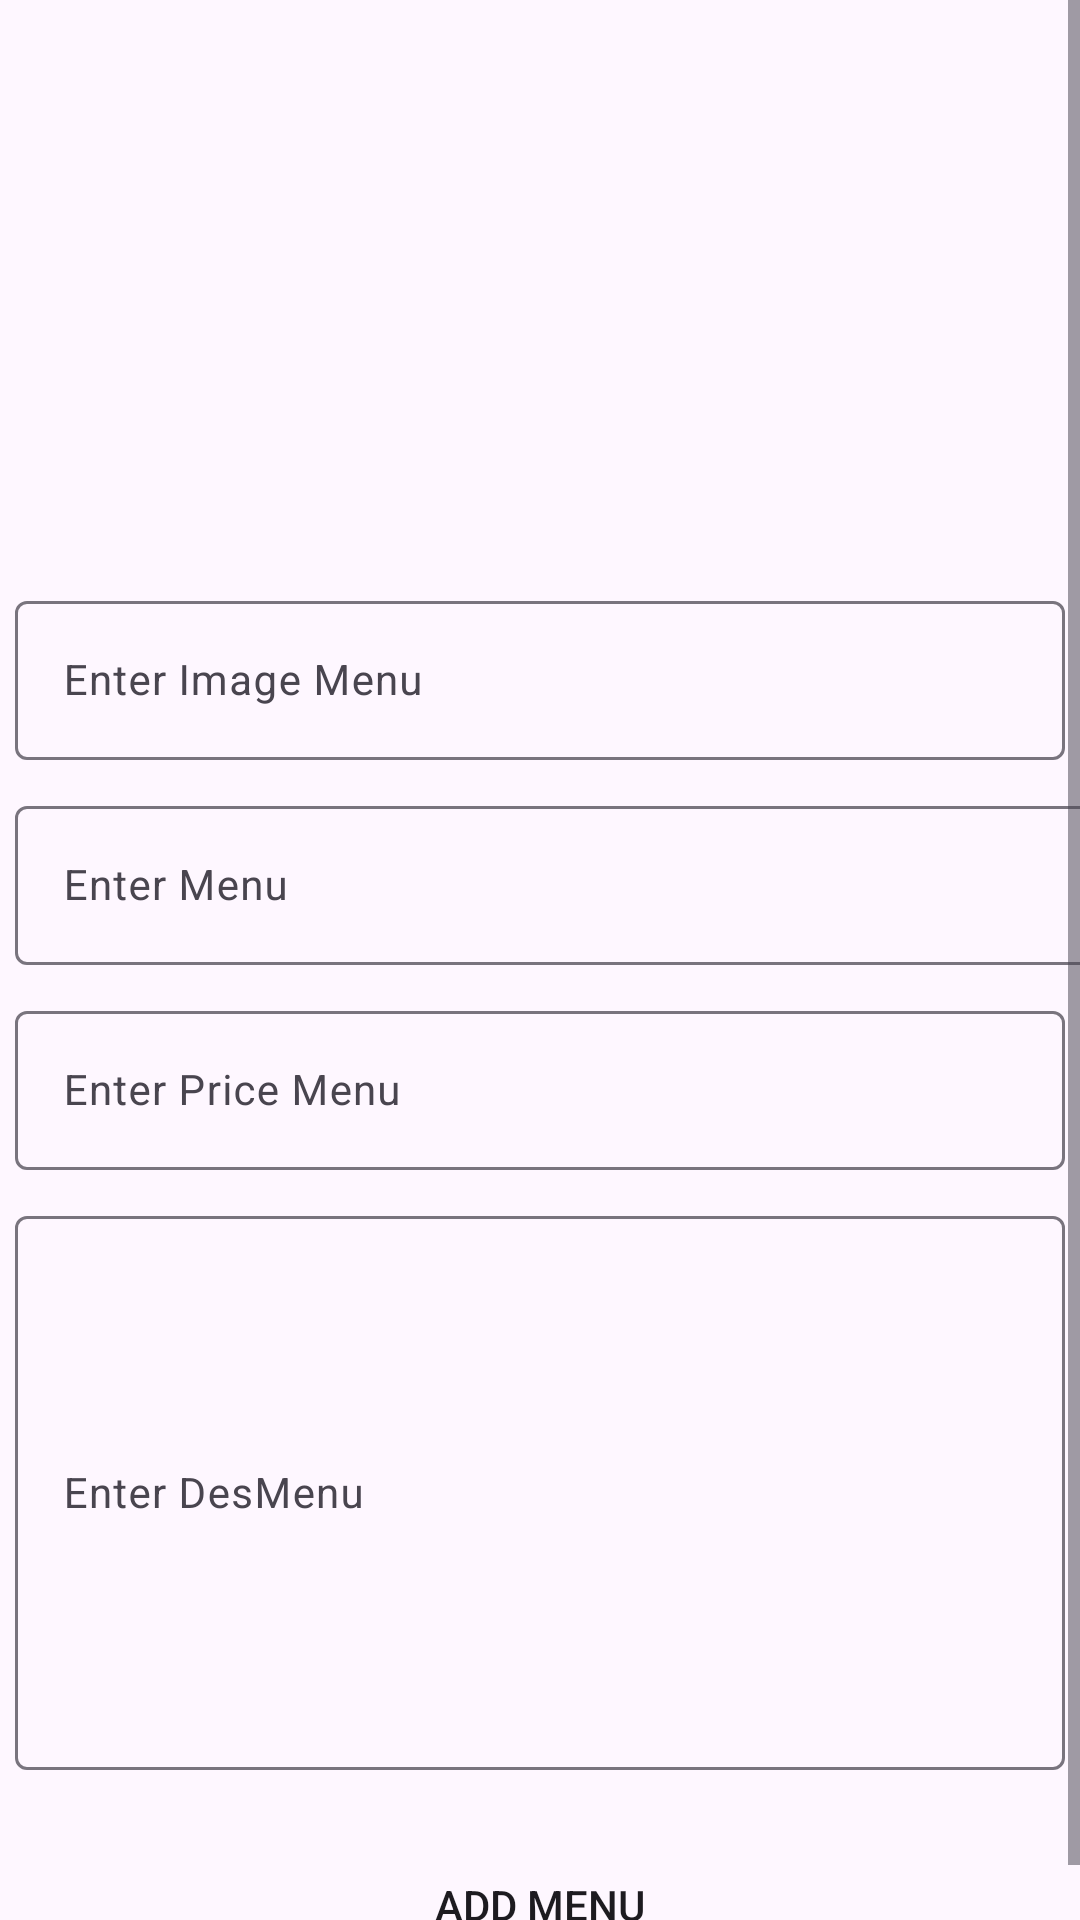

The Android layout XML behind this screen, and the referenced resources:
<!-- AndroidManifest.xml: application theme Theme.Tecafe -->
<!-- res/layout/activity_add_menu.xml -->
<?xml version="1.0" encoding="utf-8"?>
<ScrollView xmlns:android="http://schemas.android.com/apk/res/android"
    xmlns:app="http://schemas.android.com/apk/res-auto"
    xmlns:tools="http://schemas.android.com/tools"
    android:layout_width="match_parent"
    android:layout_height="match_parent"
    tools:context=".AddMenuActivity">


    <androidx.constraintlayout.widget.ConstraintLayout
        android:layout_width="match_parent"
        android:layout_height="wrap_content">


        <androidx.appcompat.widget.AppCompatImageView
            android:id="@+id/tvImage"
            android:layout_width="150dp"
            android:layout_height="150dp"
            android:layout_marginTop="16dp"
            android:src="@drawable/custom_button_back"
            app:layout_constraintEnd_toEndOf="parent"
            app:layout_constraintHorizontal_bias="0.498"
            app:layout_constraintStart_toStartOf="parent"
            app:layout_constraintTop_toTopOf="parent" />

        <com.google.android.material.textfield.TextInputLayout
            android:id="@+id/tilImgMenu"
            android:layout_width="match_parent"
            android:layout_height="wrap_content"
            android:layout_marginTop="24dp"
            android:hint="Enter Image Menu"
            android:padding="5dp"
            app:layout_constraintStart_toStartOf="parent"
            app:layout_constraintTop_toBottomOf="@+id/tvImage">

            <com.google.android.material.textfield.TextInputEditText
                android:id="@+id/edtImgMenu"
                android:layout_width="match_parent"
                android:layout_height="wrap_content"
                android:importantForAutofill="no"
                android:inputType="text"
                android:textSize="14sp" />

        </com.google.android.material.textfield.TextInputLayout>

        <com.google.android.material.textfield.TextInputLayout
            android:id="@+id/tilAddMenu"
            android:layout_width="409dp"
            android:layout_height="wrap_content"
            android:hint="Enter Menu"
            android:padding="5dp"
            app:layout_constraintStart_toStartOf="@id/tilImgMenu"
            app:layout_constraintTop_toBottomOf="@id/tilImgMenu">

            <com.google.android.material.textfield.TextInputEditText
                android:id="@+id/edtMenu"
                android:layout_width="match_parent"
                android:layout_height="wrap_content"
                android:importantForAutofill="no"
                android:inputType="text"
                android:textSize="14sp" />

        </com.google.android.material.textfield.TextInputLayout>

        <com.google.android.material.textfield.TextInputLayout
            android:id="@+id/tilPriceMenu"
            android:layout_width="match_parent"
            android:layout_height="wrap_content"
            android:hint="Enter Price Menu"
            android:padding="5dp"
            app:layout_constraintStart_toStartOf="@+id/tilAddMenu"
            app:layout_constraintTop_toBottomOf="@+id/tilAddMenu">

            <com.google.android.material.textfield.TextInputEditText
                android:id="@+id/edtPriceMenu"
                android:layout_width="match_parent"
                android:layout_height="wrap_content"
                android:importantForAutofill="no"
                android:inputType="number"
                android:textSize="14sp" />

        </com.google.android.material.textfield.TextInputLayout>

        <com.google.android.material.textfield.TextInputLayout
            android:id="@+id/tilDescMenu"
            android:layout_width="match_parent"
            android:layout_height="200dp"
            android:hint="Enter DesMenu"
            android:padding="5dp"
            app:layout_constraintStart_toStartOf="@+id/tilPriceMenu"
            app:layout_constraintTop_toBottomOf="@+id/tilPriceMenu">

            <com.google.android.material.textfield.TextInputEditText
                android:id="@+id/edtDescMenu"
                android:layout_width="match_parent"
                android:layout_height="match_parent"
                android:importantForAutofill="no"
                android:inputType="text"
                android:textSize="14sp" />

        </com.google.android.material.textfield.TextInputLayout>

        <Button
            android:id="@+id/btnAddMenu"
            android:layout_width="match_parent"
            android:layout_height="wrap_content"
            android:layout_marginTop="16dp"
            android:background="@drawable/custom_button_back"
            android:text="Add Menu"
            app:layout_constraintStart_toStartOf="@id/tilDescMenu"
            app:layout_constraintTop_toBottomOf="@id/tilDescMenu" />

        <ProgressBar
            android:id="@+id/pbLoading"
            android:layout_width="wrap_content"
            android:layout_height="wrap_content"
            android:indeterminate="true"
            android:indeterminateDrawable="@drawable/progress_back"
            android:visibility="gone"
            app:layout_constraintBottom_toBottomOf="parent"
            app:layout_constraintEnd_toEndOf="parent"
            app:layout_constraintHorizontal_bias="0.5"
            app:layout_constraintStart_toStartOf="parent"
            app:layout_constraintTop_toTopOf="parent"
            app:layout_constraintVertical_bias="0.5" />

    </androidx.constraintlayout.widget.ConstraintLayout>

</ScrollView>
<!-- resources referenced by this layout -->
<resources>
  <style name="Theme.Tecafe" parent="Base.Theme.Tecafe" />
  <style name="Base.Theme.Tecafe" parent="Theme.Material3.DayNight.NoActionBar">
          
          
      </style>
</resources>
